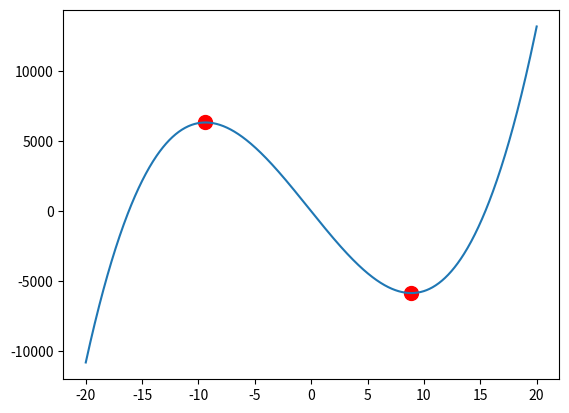

Here is the Python script that generated this plot:
# -*- coding: utf-8 -*-
from __future__ import unicode_literals
"""
demo04_poly.py
"""
import numpy as np
import matplotlib.pyplot as mp

P = [4, 3, -1000, 1]

x = np.linspace(-20, 20, 1000)
y = np.polyval(P, x)

# 求导
Q = np.polyder(P)
xs = np.roots(Q)
print(xs)
ys = np.polyval(P, xs)

mp.scatter(xs, ys, s=100, color='red', marker='o')
mp.plot(x, y)
mp.show()
